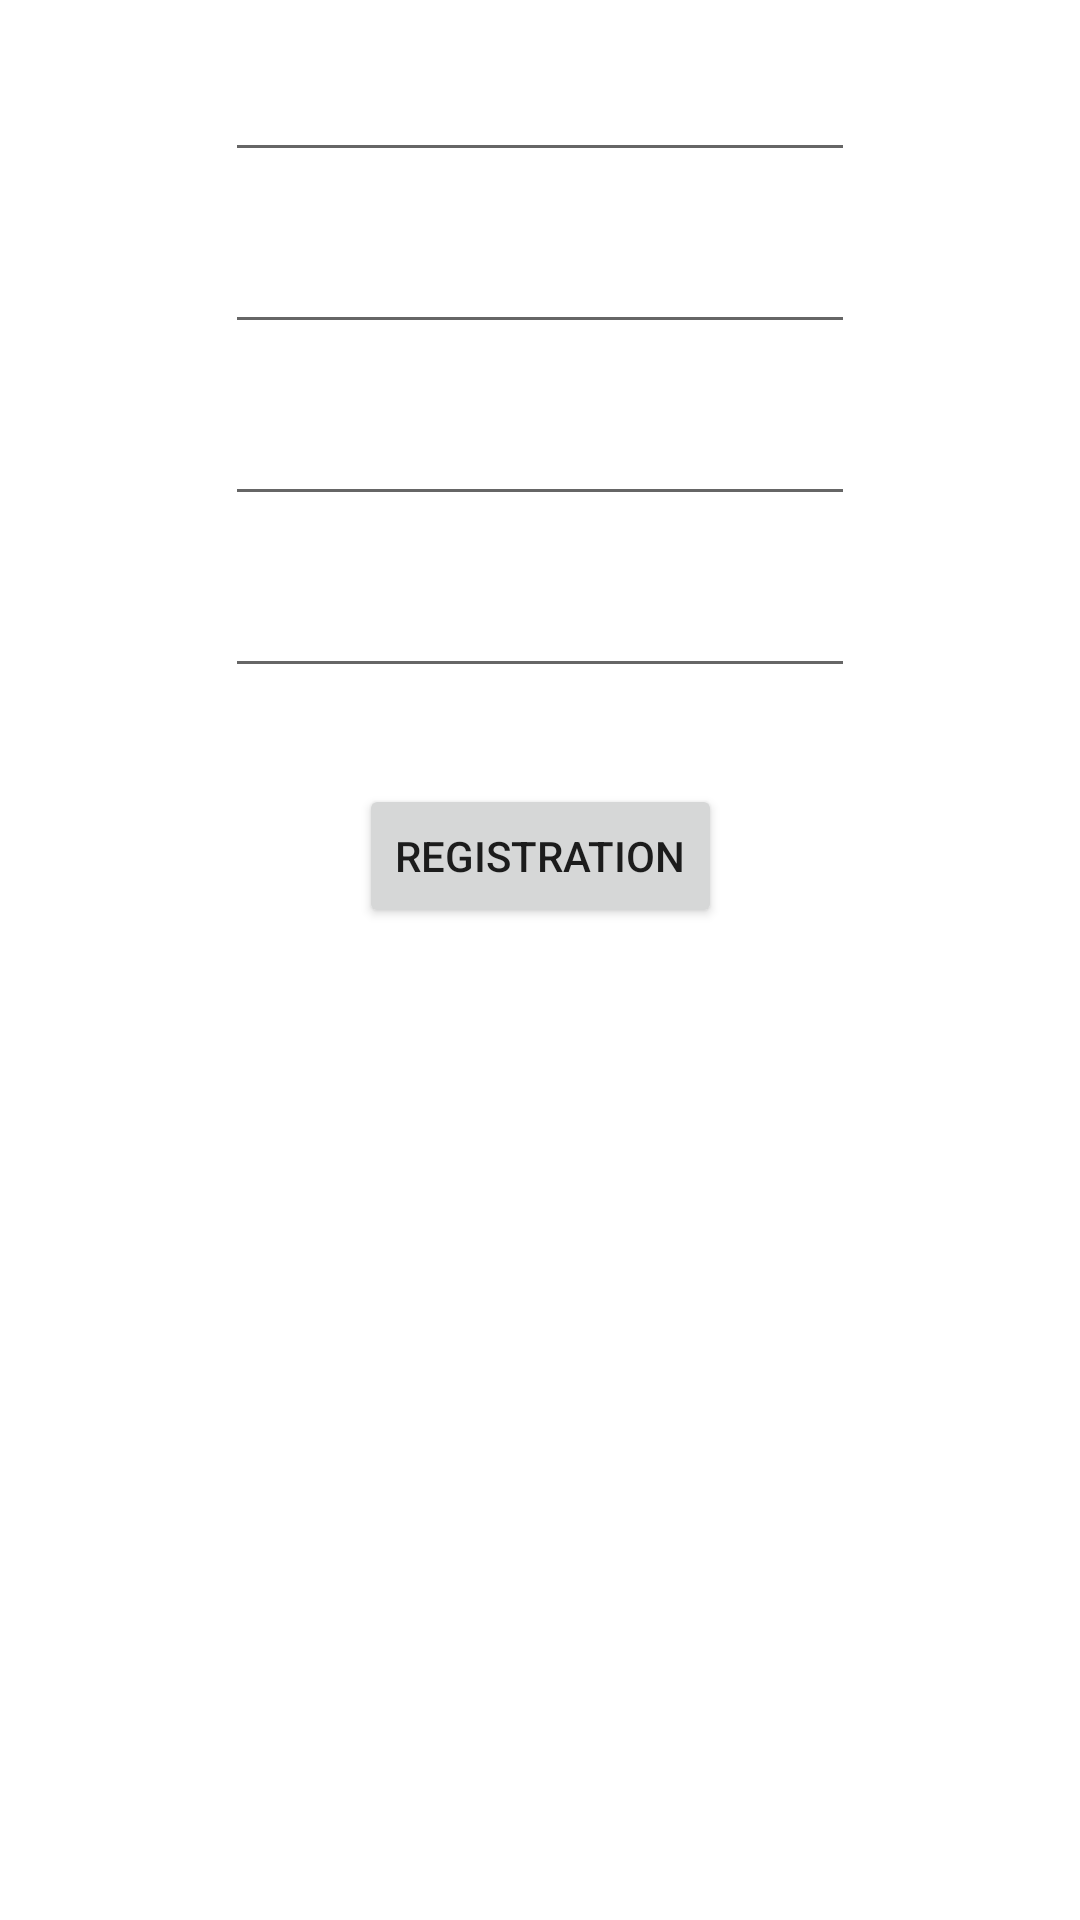

Reconstruct the res/layout file that produces this screen, plus the resources it refers to.
<!-- AndroidManifest.xml: application theme Theme.HackerRankJavaTestsWithKotlin -->
<!-- res/layout/activity_main2.xml -->
<?xml version="1.0" encoding="utf-8"?>
<androidx.constraintlayout.widget.ConstraintLayout xmlns:android="http://schemas.android.com/apk/res/android"
    xmlns:app="http://schemas.android.com/apk/res-auto"
    xmlns:tools="http://schemas.android.com/tools"
    android:id="@+id/reg"
    android:layout_width="match_parent"
    android:layout_height="match_parent"
    tools:context=".MainActivity2">

    <ImageView
        android:id="@+id/imBlueberry"
        android:layout_width="wrap_content"
        android:layout_height="100dp"
        android:layout_marginTop="16dp"
        android:visibility="gone"
        app:layout_constraintEnd_toEndOf="parent"
        app:layout_constraintStart_toStartOf="parent"
        app:layout_constraintTop_toTopOf="parent"
        app:srcCompat="@drawable/blueberry" />

    <EditText
        android:id="@+id/edName"
        android:layout_width="wrap_content"
        android:layout_height="wrap_content"
        android:layout_marginTop="16dp"
        android:ems="10"
        android:inputType="textPersonName"
        app:layout_constraintEnd_toEndOf="parent"
        app:layout_constraintStart_toStartOf="parent"
        app:layout_constraintTop_toBottomOf="@+id/imBlueberry" />

    <EditText
        android:id="@+id/edLogin2"
        android:layout_width="wrap_content"
        android:layout_height="wrap_content"
        android:layout_marginTop="16dp"
        android:ems="10"
        android:inputType="textPersonName"
        app:layout_constraintEnd_toEndOf="parent"
        app:layout_constraintStart_toStartOf="parent"
        app:layout_constraintTop_toBottomOf="@+id/edName" />

    <EditText
        android:id="@+id/edPassword2"
        android:layout_width="wrap_content"
        android:layout_height="wrap_content"
        android:layout_marginTop="16dp"
        android:ems="10"
        android:inputType="textPersonName"
        app:layout_constraintEnd_toEndOf="parent"
        app:layout_constraintStart_toStartOf="parent"
        app:layout_constraintTop_toBottomOf="@+id/edLogin2" />

    <EditText
        android:id="@+id/edConrirm"
        android:layout_width="wrap_content"
        android:layout_height="wrap_content"
        android:layout_marginTop="16dp"
        android:ems="10"
        android:inputType="textPersonName"
        app:layout_constraintEnd_toEndOf="parent"
        app:layout_constraintStart_toStartOf="parent"
        app:layout_constraintTop_toBottomOf="@+id/edPassword2" />

    <Button
        android:id="@+id/btnReg"
        android:layout_width="wrap_content"
        android:layout_height="wrap_content"
        android:layout_marginTop="32dp"
        android:onClick="Reg"
        android:text="Registration"
        app:layout_constraintEnd_toEndOf="parent"
        app:layout_constraintStart_toStartOf="parent"
        app:layout_constraintTop_toBottomOf="@+id/edConrirm" />
</androidx.constraintlayout.widget.ConstraintLayout>
<!-- resources referenced by this layout -->
<resources>
  <style name="Theme.HackerRankJavaTestsWithKotlin" parent="Theme.MaterialComponents.DayNight.DarkActionBar">
          
          <item name="colorPrimary">@color/purple_500</item>
          <item name="colorPrimaryVariant">@color/purple_700</item>
          <item name="colorOnPrimary">@color/white</item>
          
          <item name="colorSecondary">@color/teal_200</item>
          <item name="colorSecondaryVariant">@color/teal_700</item>
          <item name="colorOnSecondary">@color/black</item>
          
          <item name="android:statusBarColor" tools:targetApi="l">?attr/colorPrimaryVariant</item>
          
      </style>
  <!-- not gathered from this repository: default colours our renderer supplied (Android Studio template values) -->
  <color name="purple_500">#FF6200EE</color>
  <color name="purple_700">#FF3700B3</color>
  <color name="teal_200">#FF03DAC5</color>
  <color name="teal_700">#FF018786</color>
  <color name="black">#FF000000</color>
  <color name="white">#FFFFFFFF</color>
</resources>
